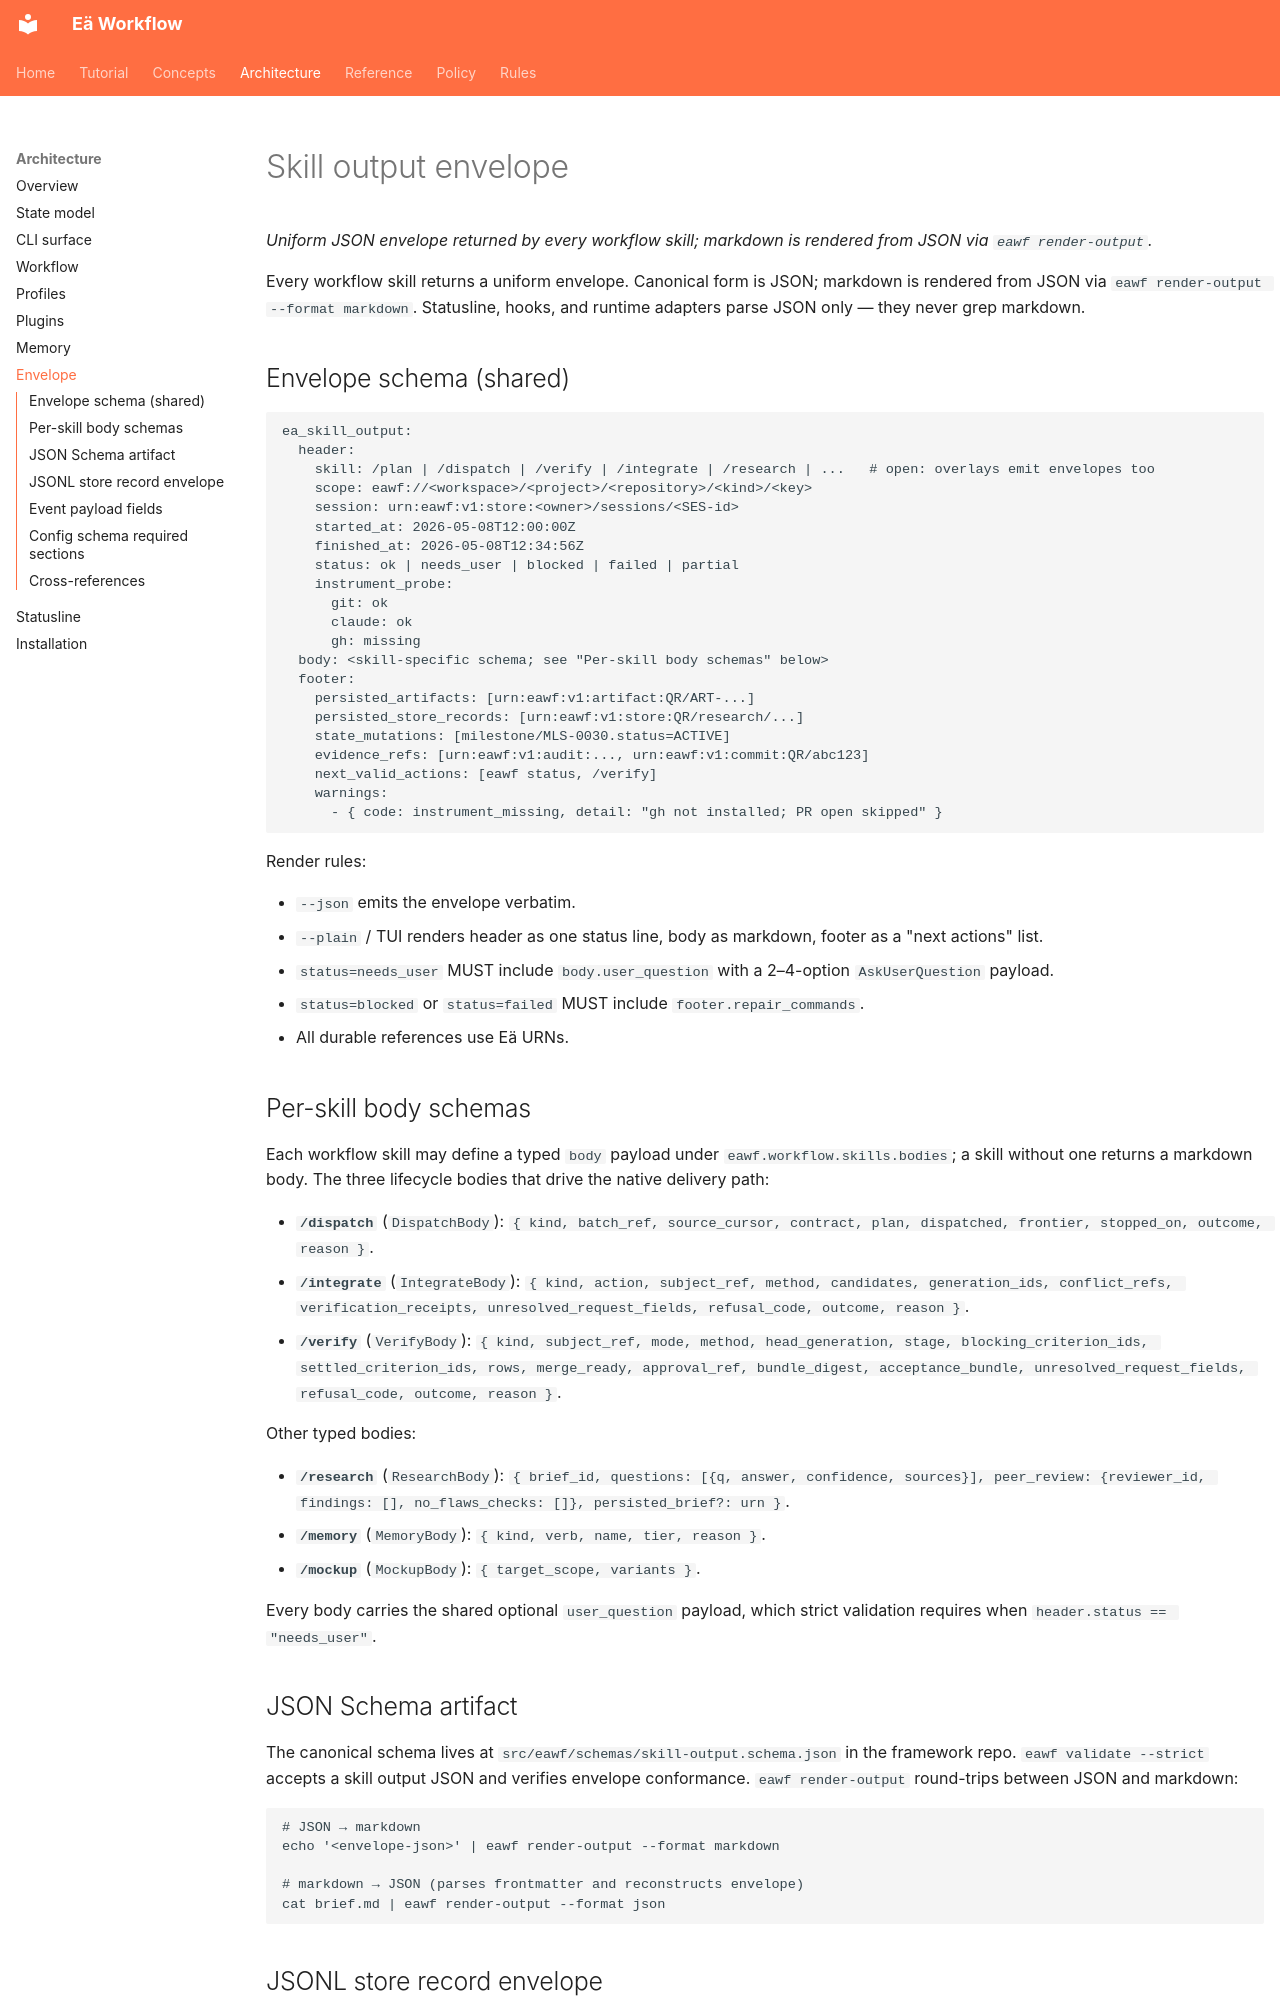

repository: Elementarno9/eawf · page: architecture/envelope/index.html · generator: mkdocs

# Skill output envelope

*Uniform JSON envelope returned by every workflow skill; markdown is rendered from JSON via `eawf render-output`.*

Every workflow skill returns a uniform envelope. Canonical form is JSON; markdown is rendered from JSON via `eawf render-output --format markdown`. Statusline, hooks, and runtime adapters parse JSON only — they never grep markdown.

## Envelope schema (shared)

```yaml
ea_skill_output:
  header:
    skill: /plan | /dispatch | /verify | /integrate | /research | ...   # open: overlays emit envelopes too
    scope: eawf://<workspace>/<project>/<repository>/<kind>/<key>
    session: urn:eawf:v1:store:<owner>/sessions/<SES-id>
    started_at: 2026-05-08T12:00:00Z
    finished_at: 2026-05-08T12:34:56Z
    status: ok | needs_user | blocked | failed | partial
    instrument_probe:
      git: ok
      claude: ok
      gh: missing
  body: <skill-specific schema; see "Per-skill body schemas" below>
  footer:
    persisted_artifacts: [urn:eawf:v1:artifact:QR/ART-...]
    persisted_store_records: [urn:eawf:v1:store:QR/research/...]
    state_mutations: [milestone/MLS-0030.status=ACTIVE]
    evidence_refs: [urn:eawf:v1:audit:..., urn:eawf:v1:commit:QR/abc123]
    next_valid_actions: [eawf status, /verify]
    warnings:
      - { code: instrument_missing, detail: "gh not installed; PR open skipped" }
```

Render rules:

- `--json` emits the envelope verbatim.
- `--plain` / TUI renders header as one status line, body as markdown, footer as a "next actions" list.
- `status=needs_user` MUST include `body.user_question` with a 2–4-option `AskUserQuestion` payload.
- `status=blocked` or `status=failed` MUST include `footer.repair_commands`.
- All durable references use Eä URNs.

## Per-skill body schemas

Each workflow skill may define a typed `body` payload under `eawf.workflow.skills.bodies`; a skill without one returns a markdown body. The three lifecycle bodies that drive the native delivery path:

- **`/dispatch`** (`DispatchBody`): `{ kind, batch_ref, source_cursor, contract, plan, dispatched, frontier, stopped_on, outcome, reason }`.
- **`/integrate`** (`IntegrateBody`): `{ kind, action, subject_ref, method, candidates, generation_ids, conflict_refs, verification_receipts, unresolved_request_fields, refusal_code, outcome, reason }`.
- **`/verify`** (`VerifyBody`): `{ kind, subject_ref, mode, method, head_generation, stage, blocking_criterion_ids, settled_criterion_ids, rows, merge_ready, approval_ref, bundle_digest, acceptance_bundle, unresolved_request_fields, refusal_code, outcome, reason }`.

Other typed bodies:

- **`/research`** (`ResearchBody`): `{ brief_id, questions: [{q, answer, confidence, sources}], peer_review: {reviewer_id, findings: [], no_flaws_checks: []}, persisted_brief?: urn }`.
- **`/memory`** (`MemoryBody`): `{ kind, verb, name, tier, reason }`.
- **`/mockup`** (`MockupBody`): `{ target_scope, variants }`.

Every body carries the shared optional `user_question` payload, which strict validation requires when `header.status == "needs_user"`.
